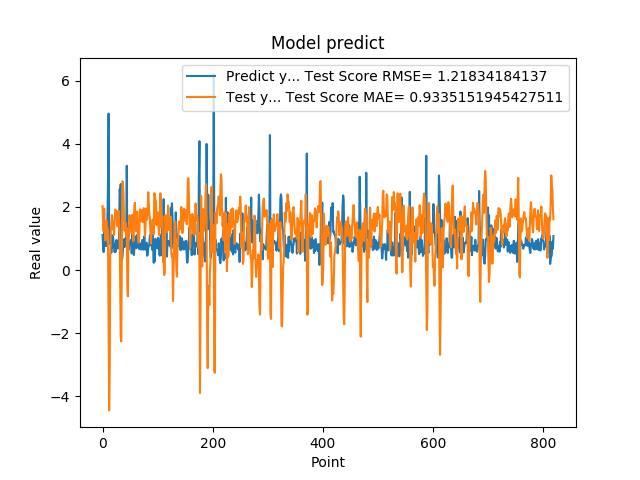

Source data for this figure (header and first rows):
1.111775994300842507e+00, 2.029617968297592334e+00
7.566530108451843262e-01, 1.524744095335795135e+00
5.684260129928588867e-01, 1.223185665964091617e+00
1.201630949974060059e+00, 1.948210657754980479e+00
8.802530169486999512e-01, 1.481132727061025722e+00
8.531429767608642578e-01, 9.371129021548567639e-01
7.591750025749206543e-01, 1.401349312321993112e+00
1.005007982254028320e+00, 1.561821818386417426e+00
7.687720060348510742e-01, 1.392561241933154115e+00
1.740013241767883301e+00, 1.343587171255956836e+00
2.913533687591552734e+00, 6.691044297530311935e-01
4.963075160980224609e+00, -1.558610263002470075e+00
1.471215128898620605e+00, -4.454133873726976667e+00
1.000648975372314453e+00, -3.124448569786954177e+00
8.220189809799194336e-01, 4.656288320299518113e-01
9.362199902534482643e-01, 1.276714204652998452e+00
5.486897230148315430e-01, 1.380716831259125144e+00
1.111255049705505371e+00, 1.740530133062037299e+00
7.148039937019348145e-01, 1.606826678314453138e+00
1.052167057991027832e+00, 1.283245230989185748e+00
8.955980539321898304e-01, 1.406817206556275179e+00
7.769405245780944824e-01, 1.108067670655966230e+00
5.699509978294372559e-01, 1.479781730598756617e+00
8.244060277938842773e-01, 1.918884897043771742e+00
5.800840258598327637e-01, 1.893030622287543485e+00
9.488009810447691761e-01, 1.841752394759302414e+00
7.918390035629272461e-01, 1.733942929196269800e+00
6.937990188598632812e-01, 1.387307753685824707e+00
6.834830045700073242e-01, 1.732773919880810309e+00
9.433320164680479847e-01, 1.883543763643895419e+00
1.032713770866394043e+00, 1.580215155240278335e+00
2.556216001510620117e+00, 1.083261301980790847e+00
2.464895963668823242e+00, -3.369300608371359473e-01
2.728049993515014204e+00, -2.131658146123057485e+00
3.558506965637206476e-01, -2.264693281467914154e+00
3.262020051479339600e-01, 2.420898923709058348e-01
3.781589865684509277e-01, 2.818892042875534631e+00
6.306380033493041992e-01, 2.795406088004305900e+00
8.854129910469055176e-01, 2.414247847436556960e+00
9.743152856826782227e-01, 1.728759544415849447e+00
7.307389974594116211e-01, 1.240522245081114194e+00
9.521890282630921520e-01, 1.436314351477798512e+00
1.011654973030090332e+00, 1.497905616649477301e+00
7.643579840660095215e-01, 1.096489697489797077e+00
3.306220054626464844e+00, 1.340924970171917474e+00
7.543110251426696777e-01, -4.359532522125521004e-01
1.409499049186706321e+00, -8.348772172336275110e-01
6.401469707489013672e-01, 9.755312117023587914e-01
8.640019893646240234e-01, 1.047103626172241286e+00
8.469420075416564941e-01, 1.739576566595593565e+00
7.976629734039306641e-01, 1.432340140513048921e+00
9.555831551551821068e-01, 1.520120575533363771e+00
9.546210169792175293e-01, 1.393238222396796511e+00
5.251880288124084473e-01, 1.163888745248411682e+00
1.275226235389709695e+00, 1.750954668816137927e+00
8.355640172958374023e-01, 1.479127254323950202e+00
7.640249729156494141e-01, 9.125362731634817370e-01
4.752210080623626154e-01, 1.579882999722725723e+00
7.414129972457885742e-01, 2.066653792715537730e+00
1.069700956344604492e+00, 2.135369830594377127e+00
7.892770171165466309e-01, 1.345639904399650089e+00
... 759 more rows
